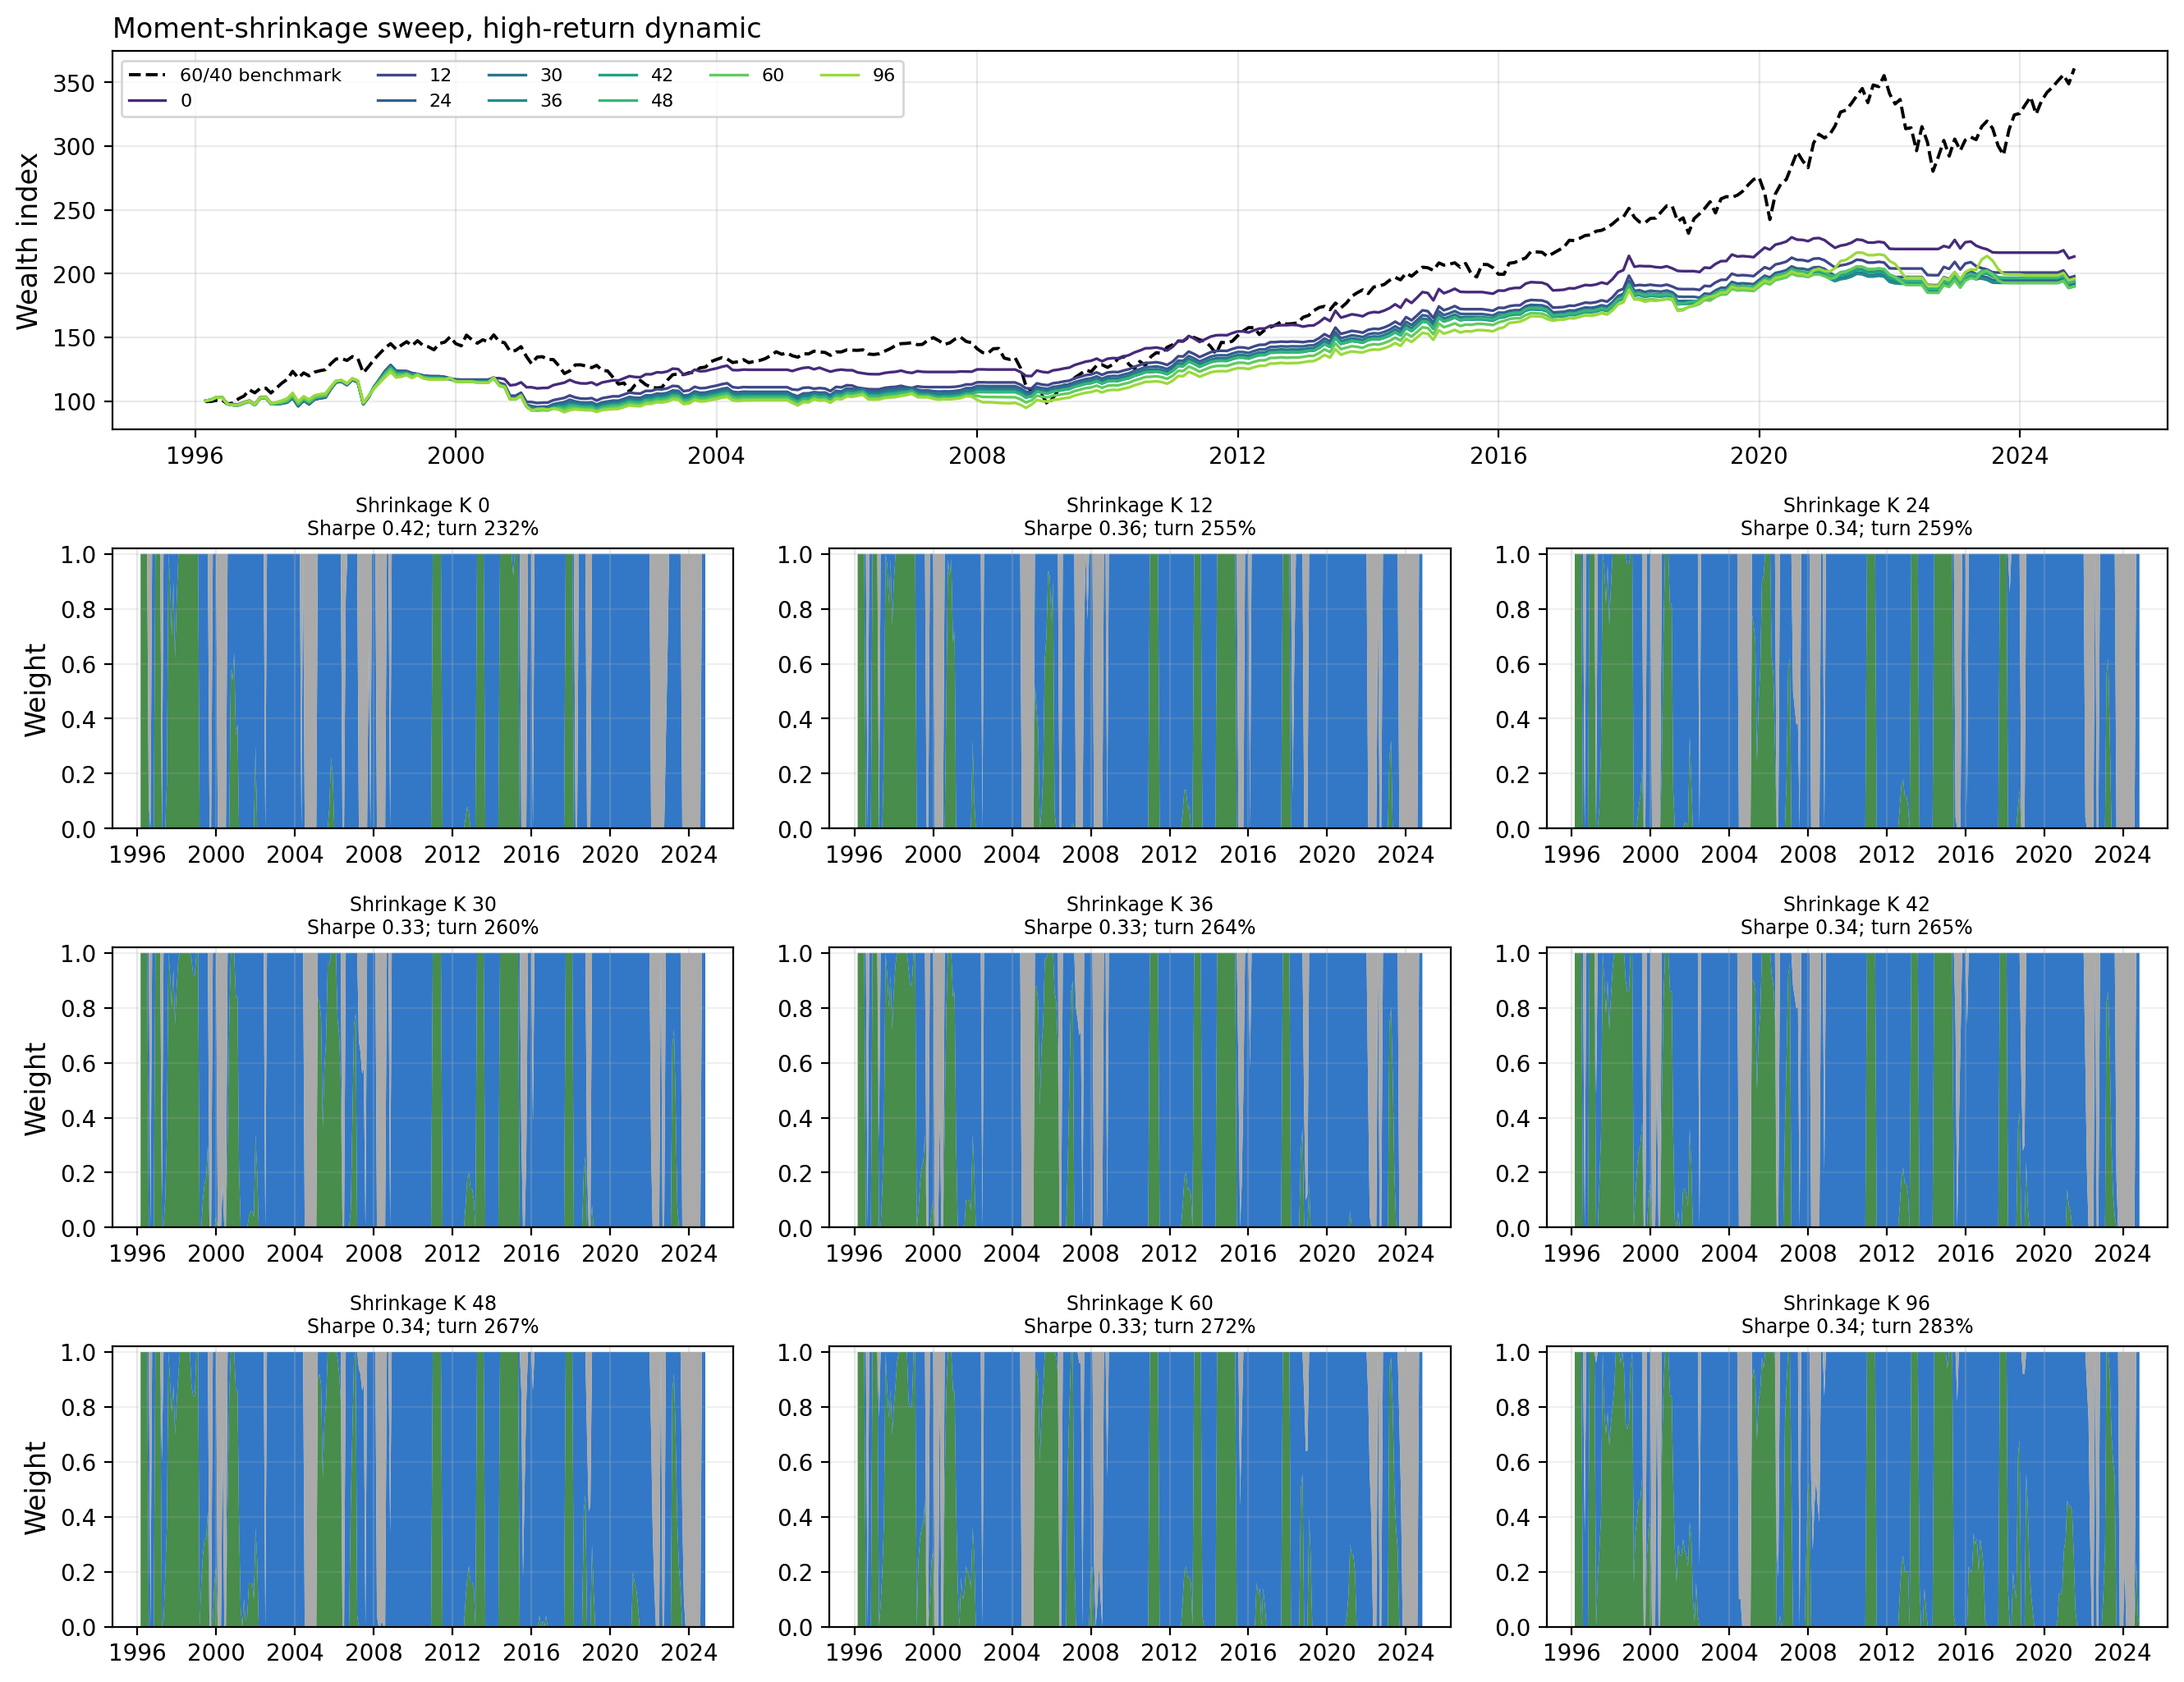

Values plotted in this chart, from the file beside it:
Shrinkage K, Ann. return, Ann. vol., Sharpe, Max. drawdown, Monthly CVaR 1%, Final wealth, Ann. turnover
0, +2.7%, 6.3%, 0.42, -16.3%, -7.8%, 213.5, 231.5%
12, +2.4%, 6.7%, 0.36, -23.1%, -9.0%, 198.1, 255.3%
24, +2.3%, 6.8%, 0.34, -25.5%, -9.4%, 192, 258.6%
30, +2.3%, 6.8%, 0.33, -26.1%, -9.5%, 190.1, 259.8%
36, +2.3%, 6.9%, 0.33, -26.5%, -9.5%, 190.6, 263.7%
42, +2.3%, 6.9%, 0.34, -26.3%, -9.5%, 193.7, 265.0%
48, +2.3%, 6.9%, 0.34, -26.2%, -9.5%, 194.1, 267.0%
60, +2.3%, 6.9%, 0.33, -26.1%, -9.5%, 190, 271.9%
96, +2.4%, 7.1%, 0.34, -25.7%, -9.5%, 196.1, 283.4%
